Run: headless pygame with SDL's dummy video driver; simulated clock (each Clock.tick advances the game by its frame time, no real sleeping); random seed 0; keys injected as events and as key.get_pressed() state; no mouse input.
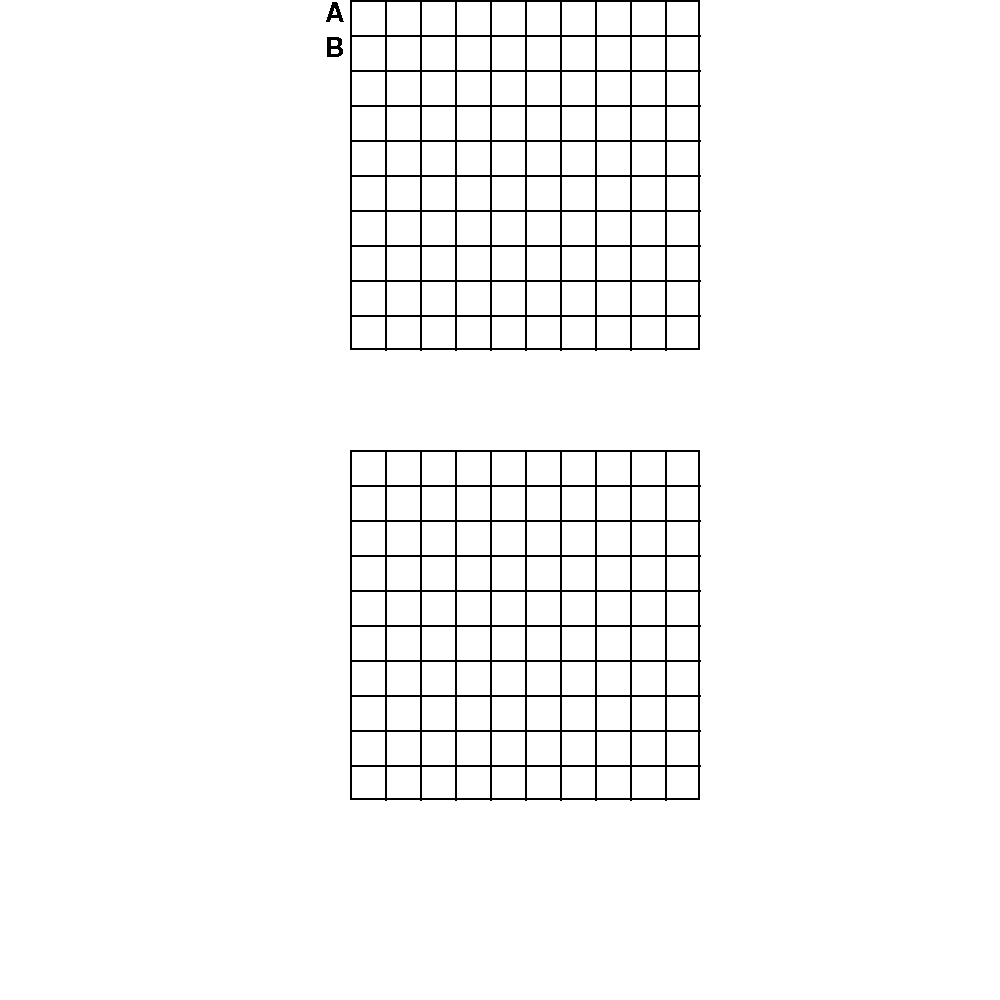
Frame 1 of 4 · flips 1–60 · no input
Frame 2 of 4 · flips 61–180 · tapped SPACE, RETURN · held RIGHT (→), D · screen unchanged from frame 1, image omitted
Frame 3 of 4 · flips 181–300 · held DOWN (↓), S · screen unchanged from frame 2, image omitted
Frame 4 of 4 · flips 301–420 · held LEFT (←), A, UP (↑), W · screen unchanged from frame 3, image omitted

The pygame program that drew these frames:

import pygame
from math import pi
pygame.init()

# Define the colors we will use in RGB format
BLACK = (  0,   0,   0)
WHITE = (255, 255, 255)
BLUE =  (  0,   0, 255)
GREEN = (  0, 255,   0)
RED =   (255,   0,   0)

#set size
size = [1000,1000]

# set up size for screen
screen = pygame.display.set_mode(size) 
pygame.display.set_caption("War boat")  # set up name

x = 350
y = 0
width = 350
height =350
vel = 5

#Loop until the user clicks the close button.
done = False
clock = pygame.time.Clock()

while not done:
    # This limits the while loop to a max of 10 times per second.
    # Leave this out and we will use all CPU we can.
    clock.tick(10)
    
    for event in pygame.event.get():  #user do something
        if event.type == pygame.QUIT: # if user click close
            done = True
            
    # Clear the screen and set the screen background
    screen.fill(WHITE)

    # Player screen
    pygame.draw.rect(screen, BLACK, [x, y, width, height], 2)
    # Vertical line for player
    for i in range(1,10):
        pygame.draw.line(screen, BLACK, [x+35*i,y], [x+35*i,height], 2)
    # Horizontal line for player
    for j in range(1,10):
        pygame.draw.line(screen, BLACK, [x,y+35*j], [x+350,y+35*j], 2)

    # Computer screen
    pygame.draw.rect(screen, BLACK, [x, y+450, width, height], 2)

    # Vertical line for computer
    for i in range(1,10):
        pygame.draw.line(screen, BLACK, [x+35*i,y+450], [x+35*i,height+450], 2)
    # Horizontal line for computer
    for j in range(1,10):
        pygame.draw.line(screen, BLACK, [x,y+450+35*j], [x+350,y+450+35*j], 2)
    
    # input the coordinates to board
    Text = ["A","B","C","D","E","F","G","H","I","J"]
    myfont = pygame.font.SysFont('Comic Sans MS', 40)
    textsurface = myfont.render(Text[0], False, (0, 0, 0))
    screen.blit(textsurface,(325,0))

    myfont = pygame.font.SysFont('Comic Sans MS', 40)
    textsurface = myfont.render(Text[1], False, (0, 0, 0))
    screen.blit(textsurface,(325,35))
    
    pygame.display.flip()
pygame.quit()
